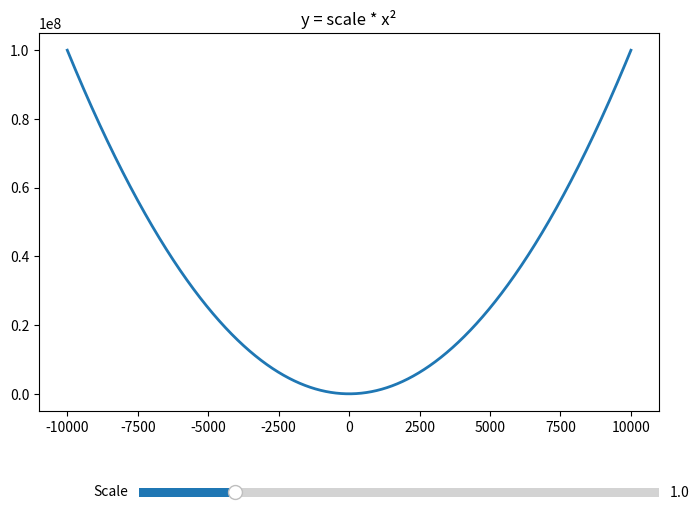

The script that saved this image:
import numpy as np
import matplotlib.pyplot as plt
from matplotlib.widgets import Slider

# 1. Setup the data
x = np.arange(-10000, 10000)
initial_scale = 1.0

fig, ax = plt.subplots(figsize=(8, 6))
plt.subplots_adjust(bottom=0.25) 

line, = ax.plot(x, initial_scale * (x**2), lw=2)
ax.set_title("y = scale * x²")

ax_slider = plt.axes([0.25, 0.1, 0.65, 0.03]) 
scale_slider = Slider(
    ax=ax_slider,
    label='Scale',
    valmin=0.1,
    valmax=5.0,
    valinit=initial_scale
)

def update(val):
    current_scale = scale_slider.val
    line.set_ydata(current_scale * (x**2))  
    ax.relim()
    ax.autoscale_view()
    fig.canvas.draw_idle()
scale_slider.on_changed(update)

plt.show()
